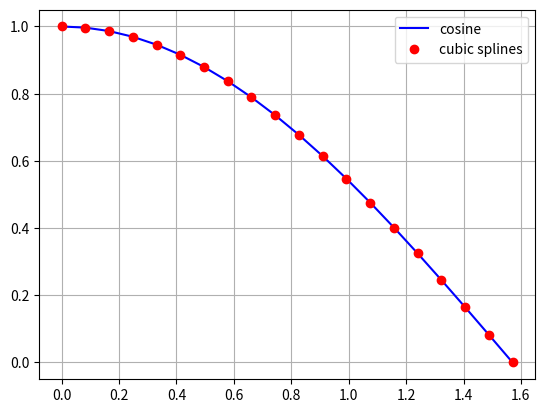

This chart was generated by the following Python code:
#
# Cubic Spline Interpolation 
#
import numpy as np
import scipy.interpolate as sci
import matplotlib.pyplot as plt 

# Interpolation
x = np.linspace(0.0, np.pi / 2, 20) # x values
y = np.cos(x) # function values to interpolate
gp = sci.splrep(x, y, k=3) # cubic spline interpolation
gy = sci.splev(x, gp, der=0) # calculate interpolated values

# Graphical Output
plt.figure()
plt.plot(x, y, 'b', label='cosine') # plot original function values
plt.plot(x, gy, 'ro', label='cubic splines') # plot interpolated function values
plt.legend(loc=0)
plt.grid(True)